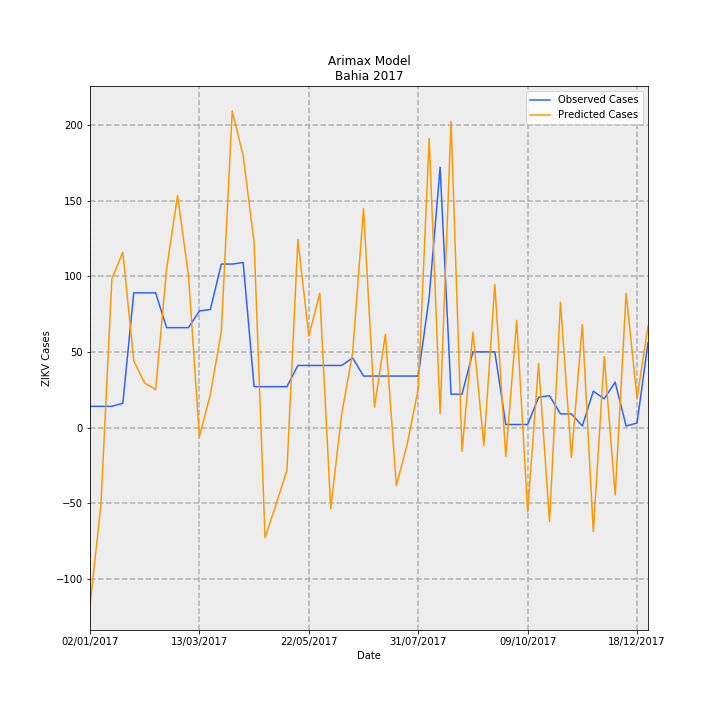

Source data for this figure (header and first rows):
Date, predictions_incidence, observed_incidence, Predicted Cases, Observed Cases, error
02/01/2017, -0.7655, 0.09124, -117.5, 14.0, 131.5
09/01/2017, -0.3321, 0.09124, -50.96, 14.0, 64.96
16/01/2017, 0.64, 0.09124, 98.2, 14.0, -84.2
23/01/2017, 0.7551, 0.1043, 115.9, 16.0, -99.87
30/01/2017, 0.287, 0.58, 44.04, 89.0, 44.96
06/02/2017, 0.1915, 0.58, 29.39, 89.0, 59.61
13/02/2017, 0.164, 0.58, 25.16, 89.0, 63.84
20/02/2017, 0.6816, 0.4301, 104.6, 66.0, -38.59
27/02/2017, 0.999, 0.4301, 153.3, 66.0, -87.29
06/03/2017, 0.655, 0.4301, 100.5, 66.0, -34.5
13/03/2017, -0.03957, 0.5018, -6.072, 77.0, 83.07
20/03/2017, 0.1419, 0.5083, 21.78, 78.0, 56.22
27/03/2017, 0.4127, 0.7038, 63.32, 108, 44.68
03/04/2017, 1.363, 0.7038, 209.1, 108, -101.1
10/04/2017, 1.17, 0.7104, 179.6, 109.0, -70.58
17/04/2017, 0.7967, 0.176, 122.3, 27, -95.26
24/04/2017, -0.4743, 0.176, -72.78, 27, 99.78
01/05/2017, -0.3313, 0.176, -50.84, 27, 77.84
08/05/2017, -0.1843, 0.176, -28.28, 27, 55.28
15/05/2017, 0.809, 0.2672, 124.1, 41, -83.13
22/05/2017, 0.394, 0.2672, 60.46, 41, -19.46
29/05/2017, 0.5782, 0.2672, 88.72, 41, -47.72
05/06/2017, -0.3497, 0.2672, -53.66, 41, 94.66
12/06/2017, 0.05697, 0.2672, 8.742, 41, 32.26
19/06/2017, 0.3195, 0.2998, 49.03, 46.0, -3.025
26/06/2017, 0.9428, 0.2216, 144.7, 34.0, -110.7
03/07/2017, 0.08776, 0.2216, 13.47, 34.0, 20.53
10/07/2017, 0.4018, 0.2216, 61.65, 34.0, -27.65
17/07/2017, -0.2506, 0.2216, -38.45, 34.0, 72.45
24/07/2017, -0.06997, 0.2216, -10.74, 34.0, 44.74
31/07/2017, 0.1662, 0.2216, 25.5, 34.0, 8.505
07/08/2017, 1.245, 0.5605, 191, 86.0, -105
14/08/2017, 0.05998, 1.121, 9.204, 172.0, 162.8
21/08/2017, 1.319, 0.1434, 202.3, 22.0, -180.3
28/08/2017, -0.1022, 0.1434, -15.69, 22.0, 37.69
04/09/2017, 0.4112, 0.3259, 63.1, 50.0, -13.1
11/09/2017, -0.07759, 0.3259, -11.91, 50.0, 61.91
18/09/2017, 0.6163, 0.3259, 94.57, 50.0, -44.57
25/09/2017, -0.1248, 0.01303, -19.14, 2.0, 21.14
02/10/2017, 0.4615, 0.01303, 70.82, 2.0, -68.82
09/10/2017, -0.3631, 0.01303, -55.71, 2.0, 57.71
16/10/2017, 0.2758, 0.1303, 42.32, 20.0, -22.32
23/10/2017, -0.4058, 0.1369, -62.26, 21.0, 83.26
30/10/2017, 0.5399, 0.05865, 82.85, 9.0, -73.85
06/11/2017, -0.1292, 0.05865, -19.82, 9.0, 28.82
13/11/2017, 0.443, 0.006517, 67.98, 1.0, -66.98
20/11/2017, -0.4484, 0.1564, -68.81, 24.0, 92.81
27/11/2017, 0.3054, 0.1238, 46.86, 19.0, -27.86
04/12/2017, -0.2912, 0.1955, -44.69, 30, 74.69
11/12/2017, 0.5777, 0.006517, 88.65, 1.0, -87.65
18/12/2017, 0.1256, 0.01955, 19.27, 3.0, -16.27
25/12/2017, 0.4366, 0.365, 67, 56.0, -11
